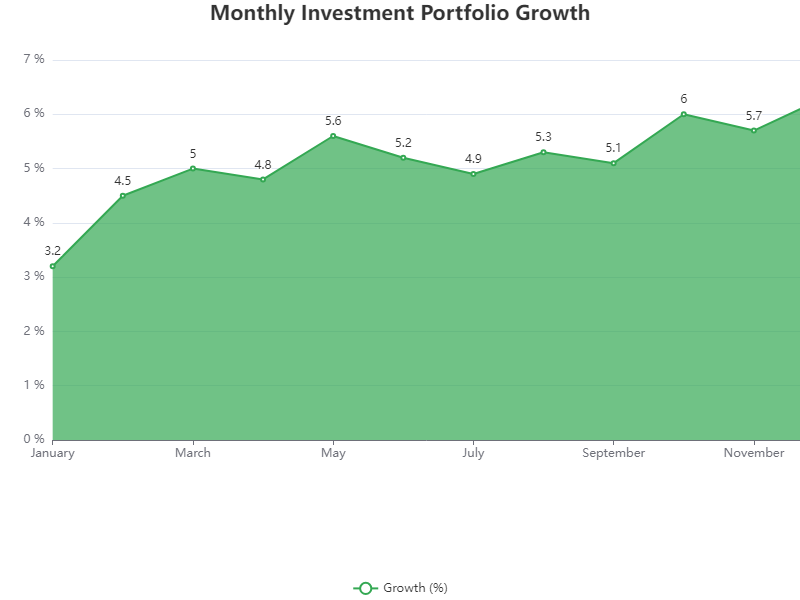

Data behind this chart, as committed beside it:
Month, Growth (%)
January, 3.2
February, 4.5
March, 5.0
April, 4.8
May, 5.6
June, 5.2
July, 4.9
August, 5.3
September, 5.1
October, 6.0
November, 5.7
December, 6.3
